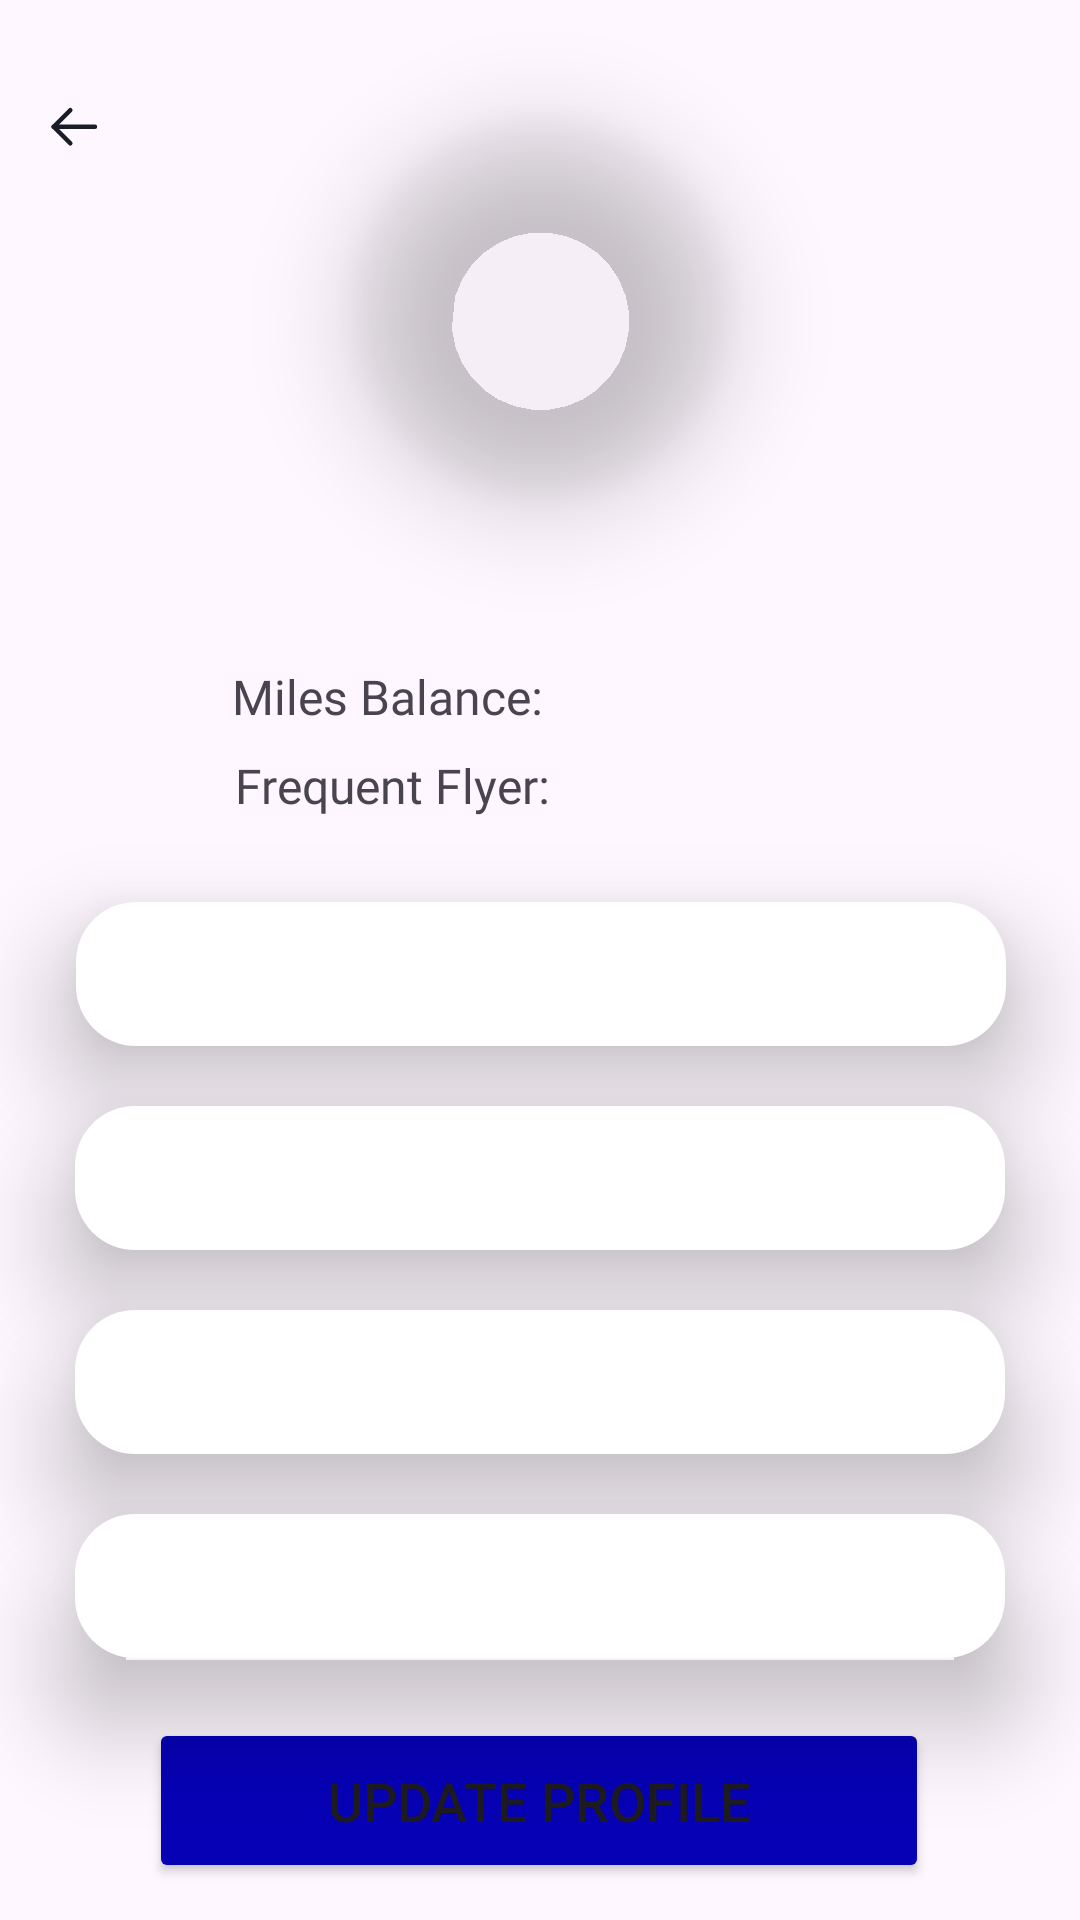

Here is an Android app screen rendered from its layout file. Give the layout XML and the strings, colors and styles it references.
<!-- AndroidManifest.xml: application theme Theme.Meaapp -->
<!-- res/layout/activity_profile.xml -->
<?xml version="1.0" encoding="utf-8"?>
<androidx.constraintlayout.widget.ConstraintLayout xmlns:android="http://schemas.android.com/apk/res/android"
    xmlns:app="http://schemas.android.com/apk/res-auto"
    xmlns:tools="http://schemas.android.com/tools"
    android:id="@+id/main"
    android:layout_width="match_parent"
    android:layout_height="match_parent"
    tools:context=".Profile">


    <com.google.android.material.imageview.ShapeableImageView
        android:id="@+id/profileImg"
        android:layout_width="125dp"
        android:layout_height="125dp"
        android:layout_marginTop="40dp"
        android:elevation="20dp"
        android:scaleType="centerCrop"
        android:src="@drawable/person_pic"
        app:layout_constraintEnd_toEndOf="parent"
        app:layout_constraintStart_toStartOf="parent"
        app:layout_constraintTop_toTopOf="parent"
        app:shapeAppearanceOverlay="@style/roundedImageView"></com.google.android.material.imageview.ShapeableImageView>
    <RelativeLayout
        android:layout_width="22dp"
        android:layout_height="22dp"
        android:layout_marginTop="31dp"
        android:background="@drawable/arrow_left"
        app:layout_constraintEnd_toEndOf="parent"
        app:layout_constraintHorizontal_bias="0.041"
        app:layout_constraintStart_toStartOf="parent"
        app:layout_constraintTop_toTopOf="parent">

    </RelativeLayout>
    <TextView
        android:id="@+id/name"
        android:layout_width="wrap_content"
        android:layout_height="wrap_content"
        android:layout_marginTop="16dp"
        android:fontFamily="@font/inter_medium"
        android:textSize="24sp"
        app:layout_constraintEnd_toEndOf="parent"
        app:layout_constraintStart_toStartOf="parent"
        app:layout_constraintTop_toBottomOf="@+id/profileImg" />

    <TextView
        android:id="@+id/textView17"
        android:layout_width="wrap_content"
        android:layout_height="wrap_content"
        android:layout_marginTop="8dp"
        android:fontFamily="@font/inter_medium"
        android:text="Frequent Flyer:"
        android:textSize="16sp"
        app:layout_constraintEnd_toEndOf="parent"
        app:layout_constraintHorizontal_bias="0.307"
        app:layout_constraintStart_toStartOf="parent"
        app:layout_constraintTop_toBottomOf="@+id/textView27" />

    <EditText
        android:id="@+id/editEmail"
        android:layout_width="310dp"
        android:layout_height="48dp"
        android:layout_marginTop="28dp"
        android:background="@drawable/rounded_edge"
        android:elevation="20dp"
        android:ems="10"
        android:inputType="textEmailAddress"
        android:padding="10dp"
        app:layout_constraintEnd_toEndOf="parent"
        app:layout_constraintHorizontal_bias="0.504"
        app:layout_constraintStart_toStartOf="parent"
        app:layout_constraintTop_toBottomOf="@+id/textView17" />

    <EditText
        android:id="@+id/editDateOfBirth"
        android:layout_width="310dp"
        android:layout_height="48dp"
        android:layout_marginTop="20dp"
        android:background="@drawable/rounded_edge"
        android:elevation="20dp"
        android:ems="10"
        android:inputType="date"
        android:padding="10dp"
        app:layout_constraintEnd_toEndOf="parent"
        app:layout_constraintStart_toStartOf="parent"
        app:layout_constraintTop_toBottomOf="@+id/editEmail" />

    <EditText
        android:id="@+id/editPhoneNumber"
        android:layout_width="310dp"
        android:layout_height="48dp"
        android:layout_marginTop="20dp"
        android:background="@drawable/rounded_edge"
        android:elevation="20dp"
        android:ems="10"
        android:inputType="text"
        android:padding="10dp"
        app:layout_constraintEnd_toEndOf="parent"
        app:layout_constraintStart_toStartOf="parent"
        app:layout_constraintTop_toBottomOf="@+id/editDateOfBirth" />

    <EditText
        android:id="@+id/editPassword"
        android:layout_width="310dp"
        android:layout_height="48dp"
        android:layout_marginTop="20dp"
        android:background="@drawable/rounded_edge"
        android:elevation="20dp"
        android:ems="10"
        android:inputType="text"
        android:padding="10dp"
        app:layout_constraintEnd_toEndOf="parent"
        app:layout_constraintStart_toStartOf="parent"
        app:layout_constraintTop_toBottomOf="@+id/editPhoneNumber" />

    <Button
        android:id="@+id/updateBtn"
        android:layout_width="260dp"
        android:layout_height="55dp"
        android:layout_marginTop="20dp"
        android:backgroundTint="#0601B4"
        android:text="Update Profile"
        android:textSize="18sp"
        app:layout_constraintEnd_toEndOf="parent"
        app:layout_constraintHorizontal_bias="0.496"
        app:layout_constraintStart_toStartOf="parent"
        app:layout_constraintTop_toBottomOf="@+id/editPassword" />

    <TextView
        android:id="@+id/textView27"
        android:layout_width="wrap_content"
        android:layout_height="wrap_content"
        android:layout_marginTop="8dp"
        android:fontFamily="@font/inter_medium"
        android:text="Miles Balance: "
        android:textSize="16sp"
        app:layout_constraintEnd_toEndOf="parent"
        app:layout_constraintHorizontal_bias="0.306"
        app:layout_constraintStart_toStartOf="parent"
        app:layout_constraintTop_toBottomOf="@+id/name" />

    <TextView
        android:id="@+id/milesBalValue"
        android:layout_width="wrap_content"
        android:layout_height="wrap_content"
        android:layout_marginTop="8dp"
        android:fontFamily="@font/inter_medium"
        android:textSize="16sp"
        app:layout_constraintEnd_toEndOf="parent"
        app:layout_constraintHorizontal_bias="0.207"
        app:layout_constraintStart_toEndOf="@+id/textView27"
        app:layout_constraintTop_toBottomOf="@+id/name" />

    <TextView
        android:id="@+id/frequentFlyerNb"
        android:layout_width="wrap_content"
        android:layout_height="wrap_content"
        android:layout_marginTop="8dp"
        android:fontFamily="@font/inter_medium"
        android:textSize="16sp"
        app:layout_constraintEnd_toEndOf="parent"
        app:layout_constraintHorizontal_bias="0.205"
        app:layout_constraintStart_toEndOf="@+id/textView17"
        app:layout_constraintTop_toBottomOf="@+id/milesBalValue" />

</androidx.constraintlayout.widget.ConstraintLayout>
<!-- resources referenced by this layout -->
<resources>
  <!-- drawable arrow_left (drawable) -->
  <vector xmlns:android="http://schemas.android.com/apk/res/android"
      android:width="22dp"
      android:height="22dp"
      android:viewportWidth="22"
      android:viewportHeight="22">
    <path
        android:pathData="M3.896,11.251L17.646,11.251"
        android:strokeLineJoin="round"
        android:strokeWidth="1.5"
        android:fillColor="#00000000"
        android:strokeColor="#181D27"
        android:strokeLineCap="round"/>
    <path
        android:pathData="M9.441,16.774L3.896,11.252L9.441,5.729"
        android:strokeLineJoin="round"
        android:strokeWidth="1.5"
        android:fillColor="#00000000"
        android:strokeColor="#181D27"
        android:strokeLineCap="round"/>
  </vector>
  <!-- drawable rounded_edge (drawable) -->
  <?xml version="1.0" encoding="utf-8"?>
  <shape xmlns:android="http://schemas.android.com/apk/res/android" android:shape="rectangle">
      <solid android:color="#FFFFFF"/>
      <corners android:radius="20dp"></corners>
  
  </shape>
  <style name="roundedImageView">
          <item name="cornerFamily">rounded</item>
          <item name="cornerSize">50%</item>
  
      </style>
  <style name="Theme.Meaapp" parent="Base.Theme.Meaapp" />
  <style name="Base.Theme.Meaapp" parent="Theme.Material3.DayNight.NoActionBar">
          
          
      </style>
</resources>
